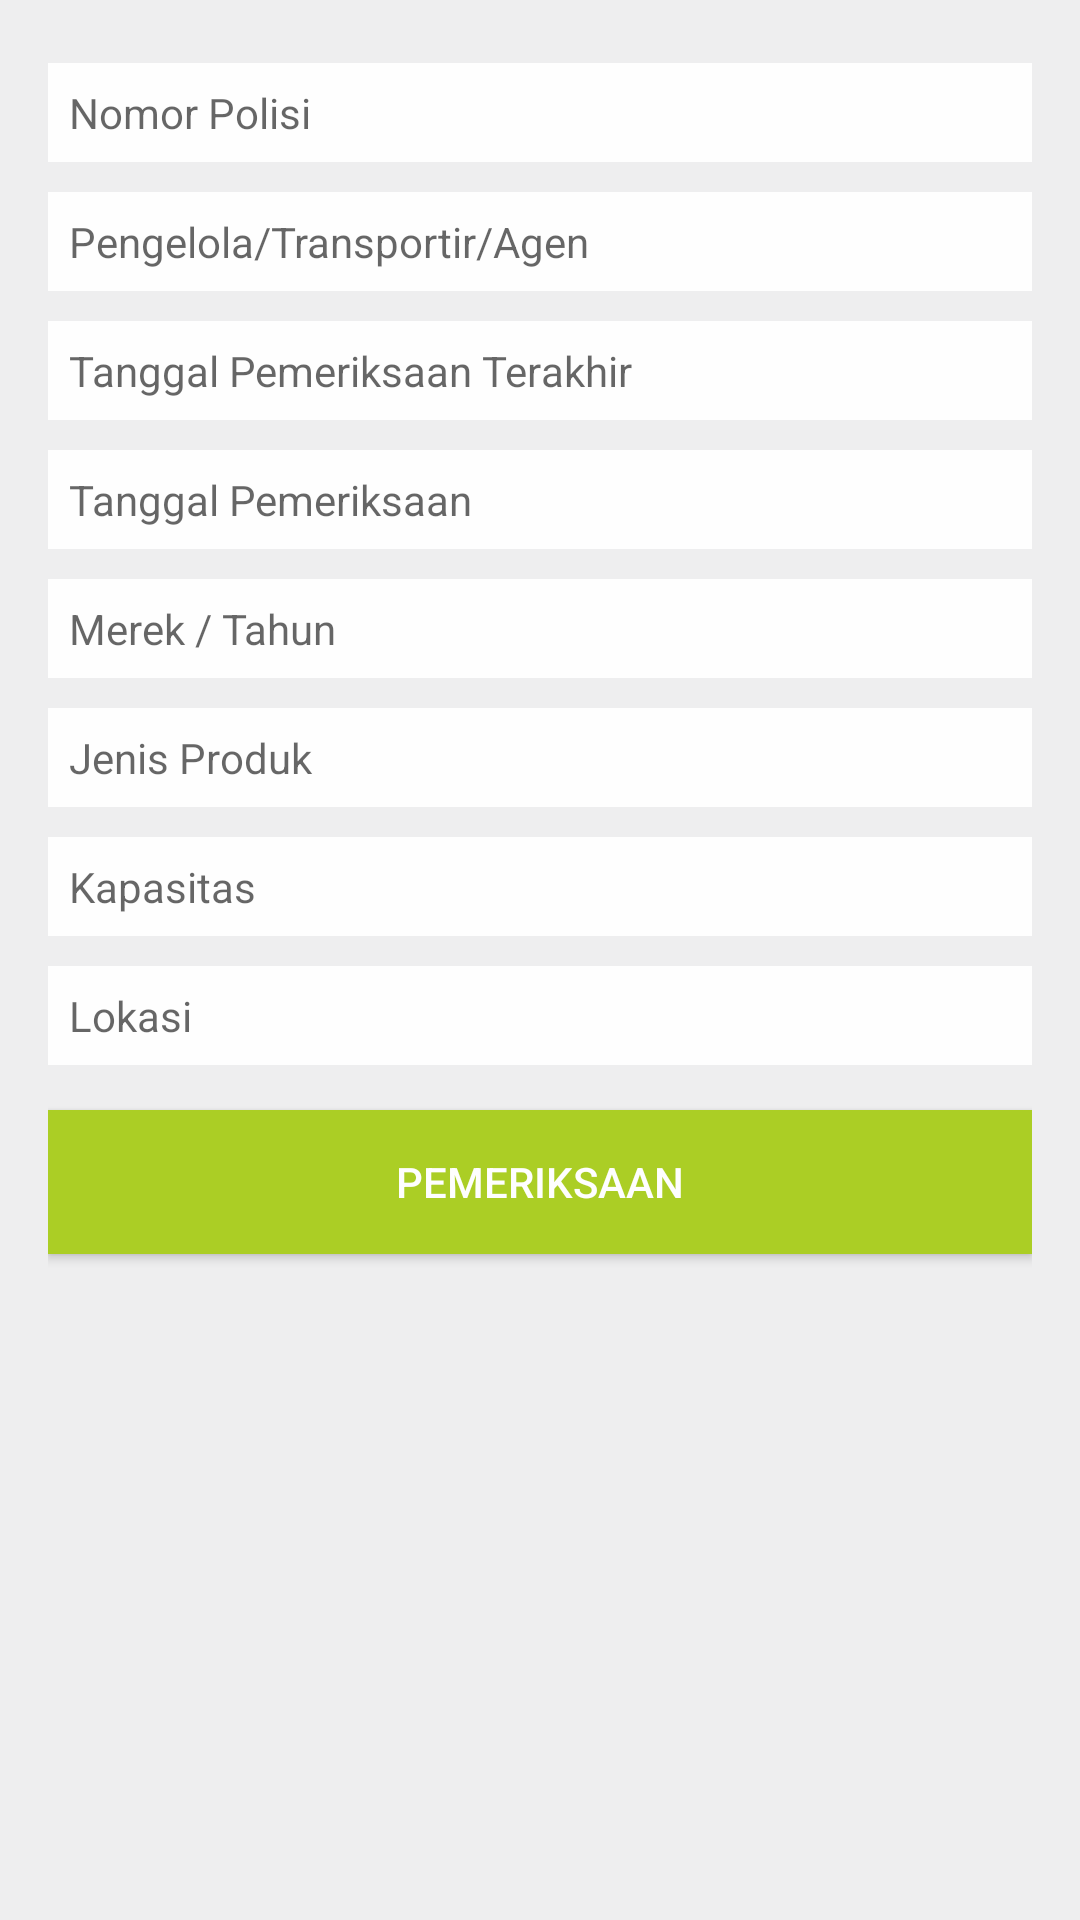

The Android layout XML behind this screen, and the referenced resources:
<!-- AndroidManifest.xml: application theme AppTheme -->
<!-- res/layout/fragment_data_mobil.xml -->
<ScrollView xmlns:android="http://schemas.android.com/apk/res/android"
    xmlns:tools="http://schemas.android.com/tools"
    android:layout_width="match_parent"
    android:layout_height="match_parent"
    android:background="@color/colorGrey"
    tools:context="com.digitcreativestudio.auditmobil.HomeActivity">

    <LinearLayout
        android:layout_width="match_parent"
        android:layout_height="wrap_content"
        android:padding="16dp"
        android:orientation="vertical">
        <EditText
            android:id="@+id/nomor_polisi_edit_text"
            android:layout_width="match_parent"
            android:layout_height="wrap_content"
            android:hint="@string/hint_nomor_polisi"
            style="@style/editTextStyle"/>
        <EditText
            android:id="@+id/pengelola_edit_text"
            android:layout_width="match_parent"
            android:layout_height="wrap_content"
            android:hint="@string/hint_pengelola"
            style="@style/editTextStyle"/>
        <EditText
            android:id="@+id/tgl_pemeriksaan_terakhir_edit_text"
            android:layout_width="match_parent"
            android:layout_height="wrap_content"
            android:hint="@string/hint_tgl_pemeriksaan_terakhir"
            style="@style/editTextStyle"/>
        <EditText
            android:id="@+id/tgl_pemeriksaan_edit_text"
            android:layout_width="match_parent"
            android:layout_height="wrap_content"
            android:hint="@string/hint_tgl_pemeriksaan"
            style="@style/editTextStyle"/>
        <EditText
            android:id="@+id/merek_mobil_edit_text"
            android:layout_width="match_parent"
            android:layout_height="wrap_content"
            android:hint="@string/hint_merek_mobil"
            style="@style/editTextStyle"/>
        <EditText
            android:id="@+id/jenis_produk_edit_text"
            android:layout_width="match_parent"
            android:layout_height="wrap_content"
            android:hint="@string/hint_jenis_produk"
            style="@style/editTextStyle"/>
        <EditText
            android:id="@+id/kapasitas_edit_text"
            android:layout_width="match_parent"
            android:layout_height="wrap_content"
            android:hint="@string/hint_kapasitas"
            style="@style/editTextStyle"/>
        <EditText
            android:id="@+id/lokasi_edit_text"
            android:layout_width="match_parent"
            android:layout_height="wrap_content"
            android:hint="@string/hint_lokasi"
            style="@style/editTextStyle"/>
        <Button
            android:id="@+id/periksa_button"
            android:layout_width="match_parent"
            android:layout_height="wrap_content"
            android:text="@string/text_periksa"
            style="@style/buttonStyleAccent"
            android:layout_marginBottom="30dp"
            android:layout_marginTop="10dp"
            android:onClick="postCar"/>
    </LinearLayout>

</ScrollView>
<!-- resources referenced by this layout -->
<resources>
  <color name="colorGrey">#eeeeef</color>
  <string name="hint_jenis_produk">Jenis Produk</string>
  <string name="hint_kapasitas">Kapasitas</string>
  <string name="hint_lokasi">Lokasi</string>
  <string name="hint_merek_mobil">Merek / Tahun</string>
  <string name="hint_nomor_polisi">Nomor Polisi</string>
  <string name="hint_pengelola">Pengelola/Transportir/Agen</string>
  <string name="hint_tgl_pemeriksaan">Tanggal Pemeriksaan</string>
  <string name="hint_tgl_pemeriksaan_terakhir">Tanggal Pemeriksaan Terakhir</string>
  <string name="text_periksa">Pemeriksaan</string>
  <style name="buttonStyleAccent">
          <item name="android:padding">7dp</item>
          <item name="android:textColor">@color/colorWhite</item>
          <item name="android:background">@color/colorAccent</item>
          <item name="android:textSize">14sp</item>
      </style>
  <style name="editTextStyle">
          <item name="android:padding">7dp</item>
          <item name="android:background">@color/colorWhite</item>
          <item name="android:textSize">14sp</item>
          <item name="android:layout_marginTop">5dp</item>
          <item name="android:layout_marginBottom">5dp</item>
      </style>
  <style name="AppTheme" parent="Theme.AppCompat.Light.DarkActionBar">
          
          <item name="colorPrimary">@color/colorPrimary</item>
          <item name="colorPrimaryDark">@color/colorPrimaryDark</item>
          <item name="colorAccent">@color/colorAccent</item>
      </style>
  <color name="colorWhite">#fefefe</color>
  <color name="colorAccent">#abce25</color>
  <color name="colorPrimary">#026fb8</color>
  <color name="colorPrimaryDark">#035c97</color>
</resources>
